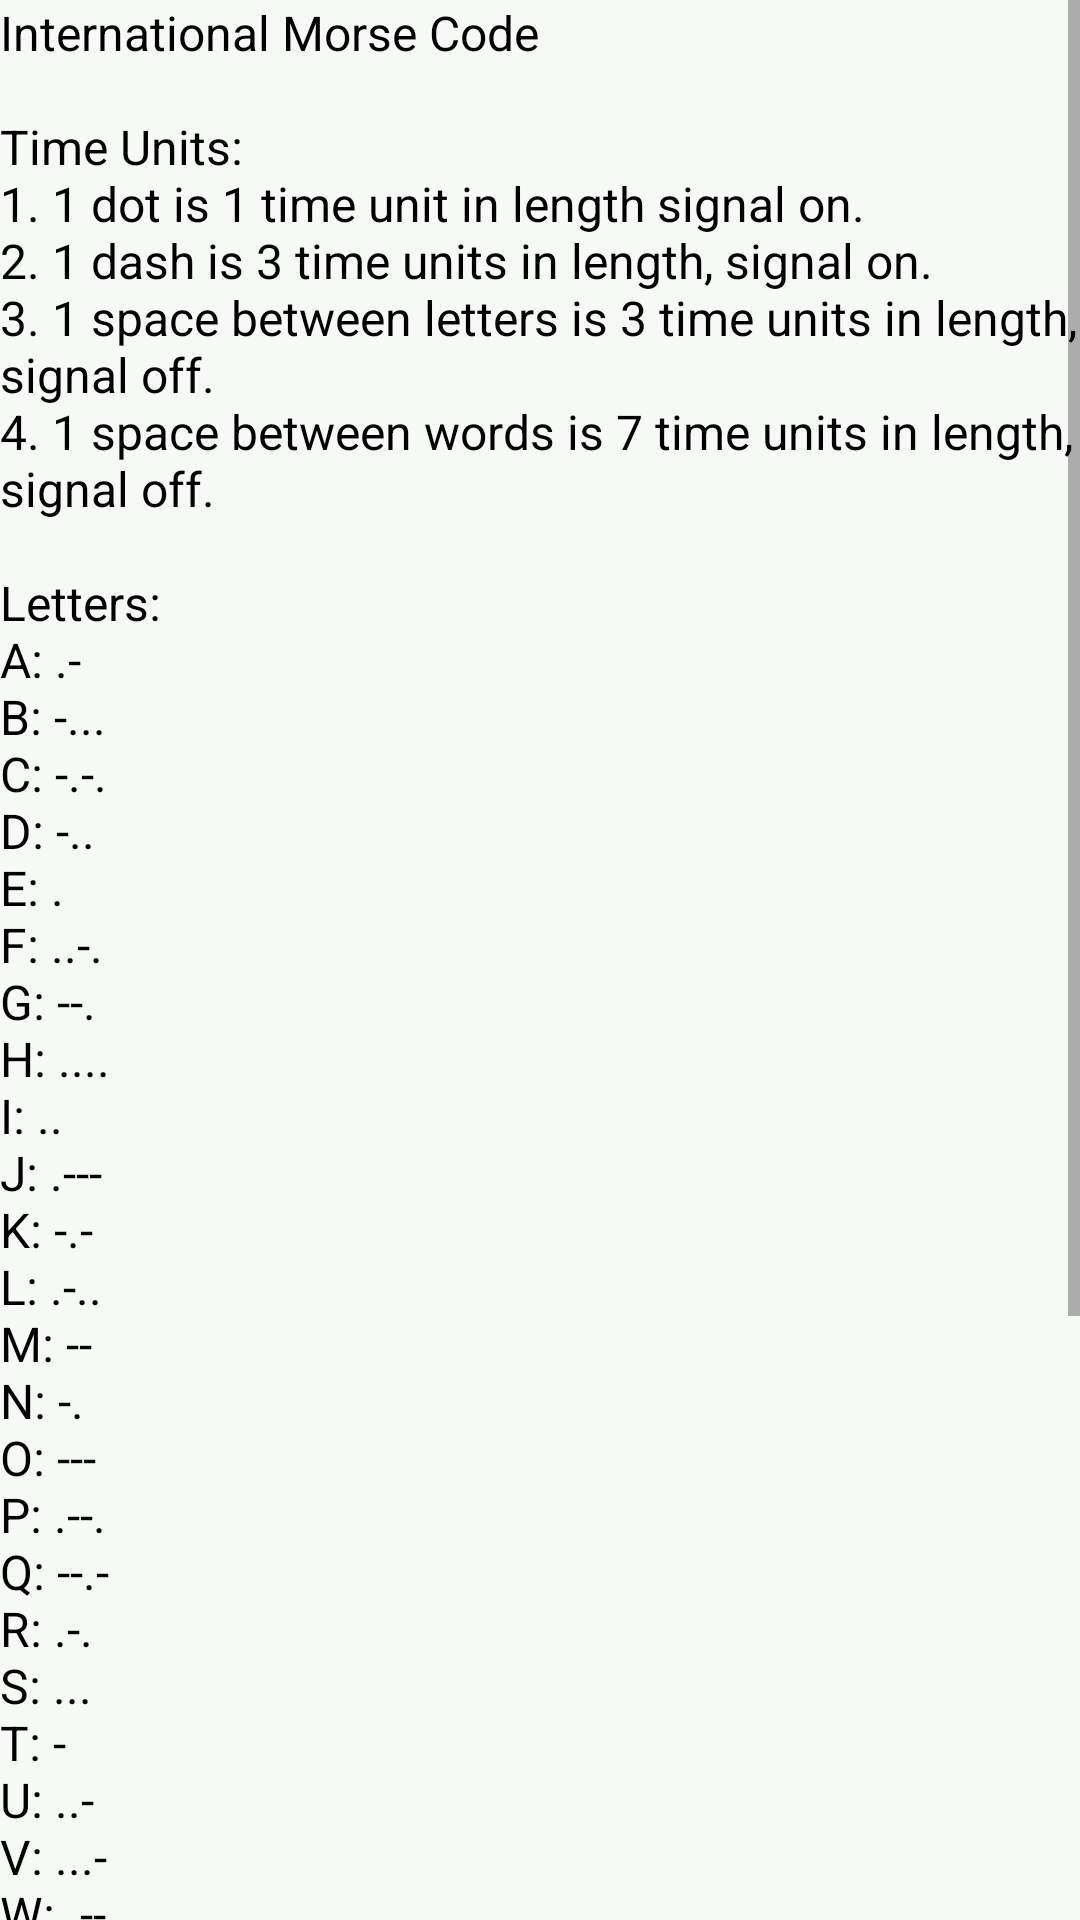

Android layout source for this screen:
<!-- AndroidManifest.xml: application theme AppTheme -->
<!-- res/layout/fragment_map.xml -->
<?xml version="1.0" encoding="utf-8"?>
<LinearLayout xmlns:android="http://schemas.android.com/apk/res/android"
              android:orientation="vertical"
              android:layout_width="match_parent"
              android:layout_height="match_parent"
              android:background="@color/transparent">

	<ScrollView
		android:layout_width="match_parent"
		android:layout_height="wrap_content"
		android:id="@+id/scrollView"
		android:background="@color/fill"
		>
		<TextView
			android:layout_width="wrap_content"
			android:layout_height="wrap_content"
			android:text="@string/info_morse_code_map"
			android:id="@+id/textView" android:textColor="@color/text_bold"
			android:textSize="16sp"/>
	</ScrollView>
</LinearLayout>
<!-- resources referenced by this layout -->
<resources>
  <color name="fill">#f7f9f7</color>
  <color name="text_bold">#000000</color>
  <color name="transparent">#00000000</color>
  <string name="info_morse_code_map">
  		International Morse Code
  
  		\n\nTime Units:
  		\n1. 1 dot is 1 time unit in length signal on.
  		\n2. 1 dash is 3 time units in length, signal on.
  		\n3. 1 space between letters is 3 time units in length, signal off.
  		\n4. 1 space between words is 7 time units in length, signal off.
  
  		\n\nLetters:
  		\nA: .-
  		\nB: -...
  		\nC: -.-.
  		\nD: -..
  		\nE: .
  		\nF: ..-.
  		\nG: --.
  		\nH: ....
  		\nI: ..
  		\nJ: .---
  		\nK: -.-
  		\nL: .-..
  		\nM: --
  		\nN: -.
  		\nO: ---
  		\nP: .--.
  		\nQ: --.-
  		\nR: .-.
  		\nS: ...
  		\nT: -
  		\nU: ..-
  		\nV: ...-
  		\nW: .--
  		\nX: -..-
  		\nY: -.--
  		\nZ: --..
  
  
  		\n\nNumbers:
  		\n1: .----
  		\n2: ..---
  		\n3: ...--
  		\n4: ....-
  		\n5: .....
  		\n6: -....
  		\n7: --...
  		\n8: ---..
  		\n9: ----.
  		\n0: -----
  	</string>
  <style name="AppTheme" parent="Theme.AppCompat.Light.NoActionBar">
  		<item name="android:actionBarItemBackground" tools:targetApi="14">@color/bold</item>
  		<item name="android:textColor">@color/text</item>
  		<item name="background">@color/fill</item>
  
  		
  		<item name="android:textCursorDrawable" tools:targetApi="12">@drawable/cursor</item>
  		<item name="android:textColorHighlight">@color/dull</item>
  	</style>
  <color name="bold">#246b26</color>
  <color name="text">#454745</color>
  <color name="dull">#96b597</color>
</resources>
